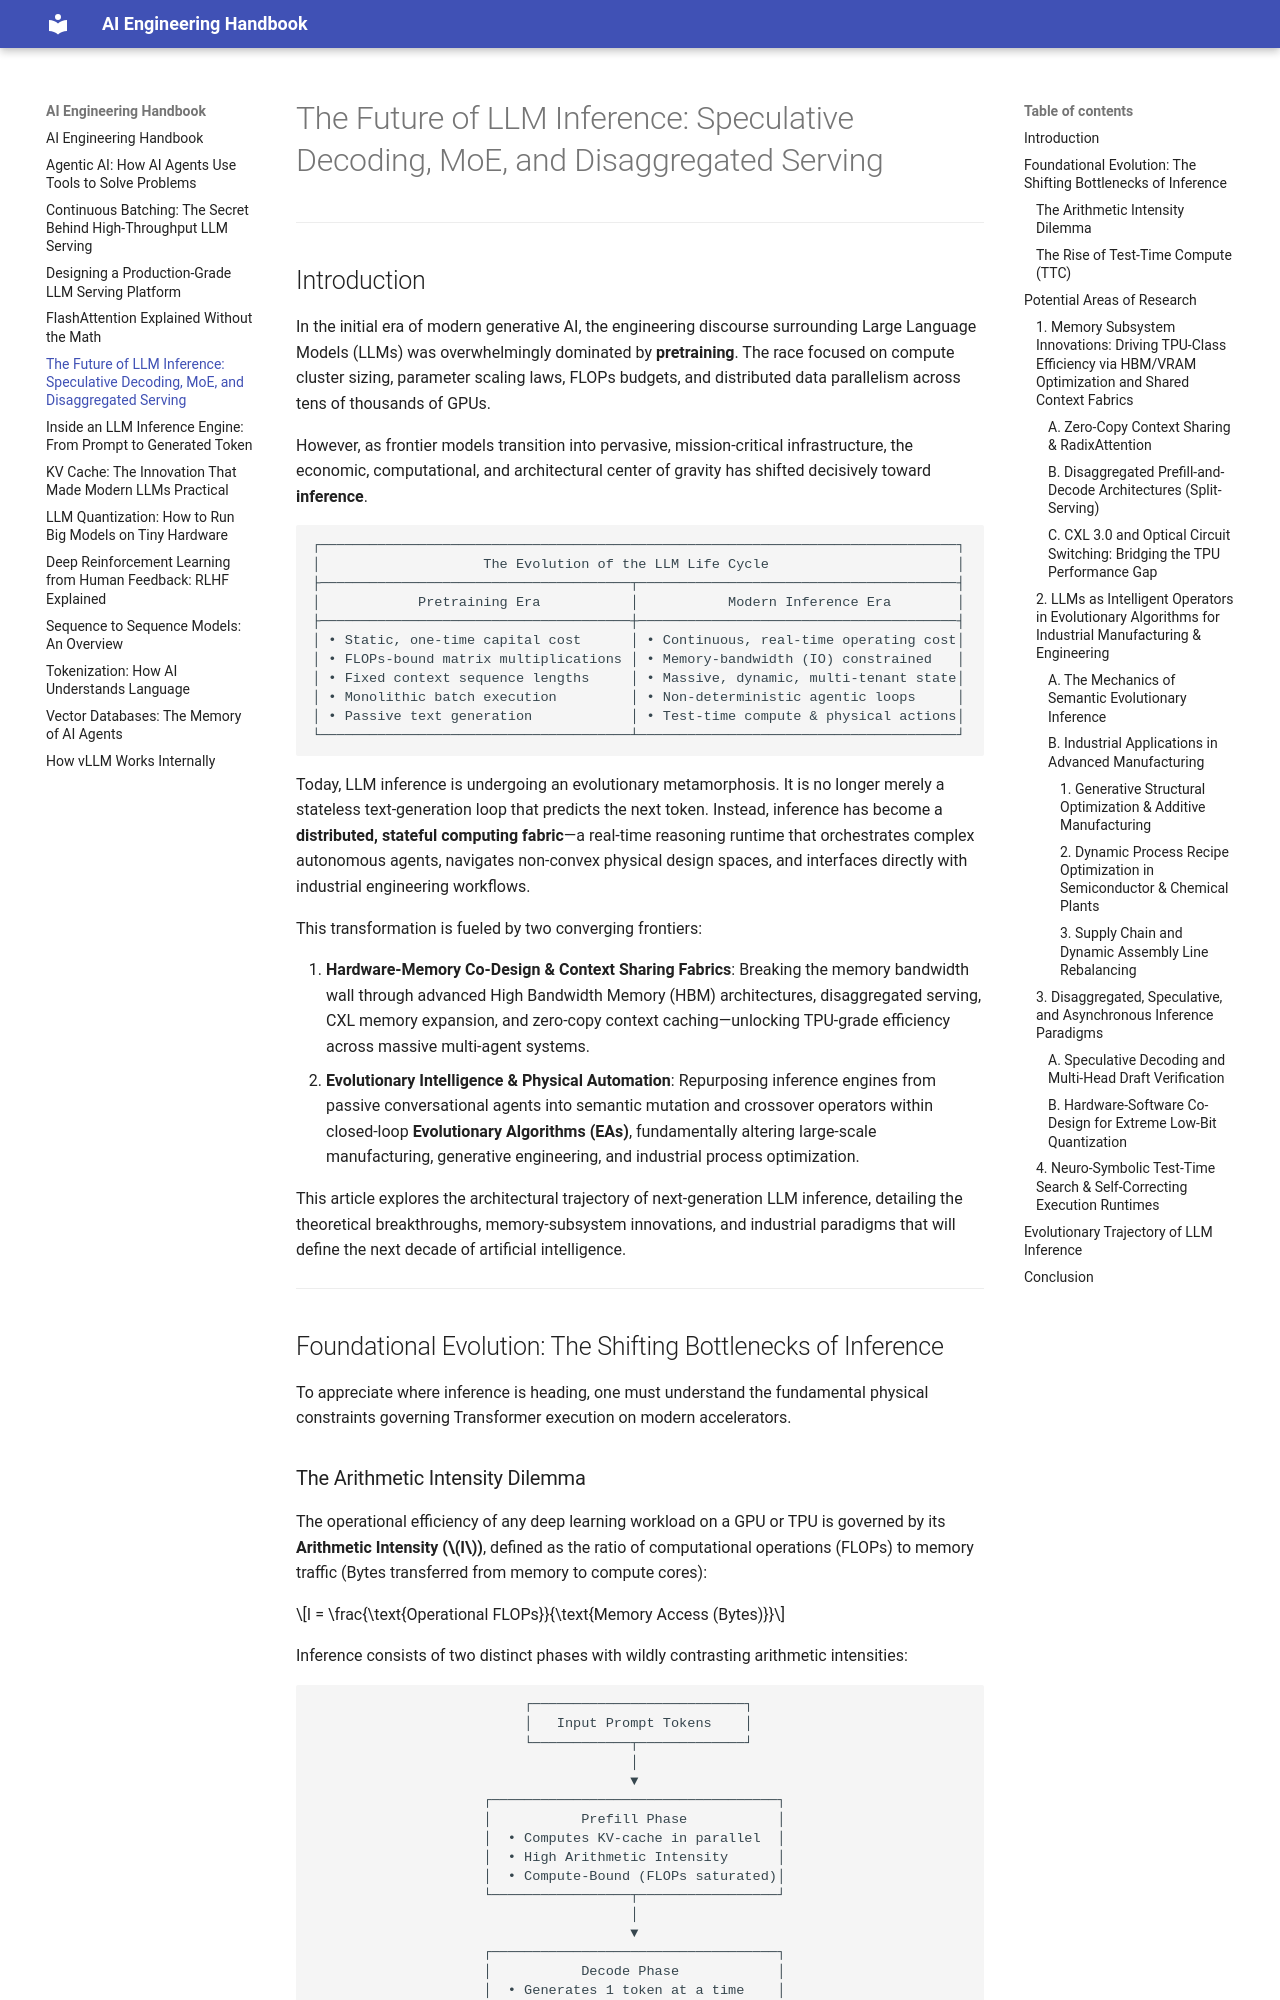

repository: rghoshal/rghoshal.github.io · page: future-of-llm-inference/index.html · generator: mkdocs

# The Future of LLM Inference: Speculative Decoding, MoE, and Disaggregated Serving
---

## Introduction

In the initial era of modern generative AI, the engineering discourse surrounding Large Language Models (LLMs) was overwhelmingly dominated by **pretraining**. The race focused on compute cluster sizing, parameter scaling laws, FLOPs budgets, and distributed data parallelism across tens of thousands of GPUs. 

However, as frontier models transition into pervasive, mission-critical infrastructure, the economic, computational, and architectural center of gravity has shifted decisively toward **inference**.

```
┌──────────────────────────────────────────────────────────────────────────────┐
│                    The Evolution of the LLM Life Cycle                       │
├──────────────────────────────────────┬───────────────────────────────────────┤
│            Pretraining Era           │           Modern Inference Era        │
├──────────────────────────────────────┼───────────────────────────────────────┤
│ • Static, one-time capital cost      │ • Continuous, real-time operating cost│
│ • FLOPs-bound matrix multiplications │ • Memory-bandwidth (IO) constrained   │
│ • Fixed context sequence lengths     │ • Massive, dynamic, multi-tenant state│
│ • Monolithic batch execution         │ • Non-deterministic agentic loops     │
│ • Passive text generation            │ • Test-time compute & physical actions│
└──────────────────────────────────────┴───────────────────────────────────────┘
```

Today, LLM inference is undergoing an evolutionary metamorphosis. It is no longer merely a stateless text-generation loop that predicts the next token. Instead, inference has become a **distributed, stateful computing fabric**—a real-time reasoning runtime that orchestrates complex autonomous agents, navigates non-convex physical design spaces, and interfaces directly with industrial engineering workflows.

This transformation is fueled by two converging frontiers:

1. **Hardware-Memory Co-Design & Context Sharing Fabrics**: Breaking the memory bandwidth wall through advanced High Bandwidth Memory (HBM) architectures, disaggregated serving, CXL memory expansion, and zero-copy context caching—unlocking TPU-grade efficiency across massive multi-agent systems.
2. **Evolutionary Intelligence & Physical Automation**: Repurposing inference engines from passive conversational agents into semantic mutation and crossover operators within closed-loop **Evolutionary Algorithms (EAs)**, fundamentally altering large-scale manufacturing, generative engineering, and industrial process optimization.

This article explores the architectural trajectory of next-generation LLM inference, detailing the theoretical breakthroughs, memory-subsystem innovations, and industrial paradigms that will define the next decade of artificial intelligence.

---

## Foundational Evolution: The Shifting Bottlenecks of Inference

To appreciate where inference is heading, one must understand the fundamental physical constraints governing Transformer execution on modern accelerators.
